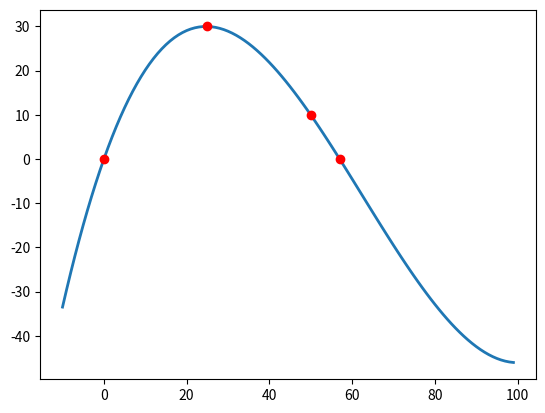

Reproduce this figure in Python.
import numpy as np
import matplotlib.pyplot as plt
import sys

def main():
	if len(sys.argv) == 1 or "-h" in sys.argv or "--help" in sys.argv:
		print("python lagrange.py <x1.y1> .. <x_k.y_k>")
		print("Example:")
		print("python lagrange.py 0.1 2.4 4.5 3.2")
	points = []
	for i in range(len(sys.argv)): 
		if i != 0: 
			points.append((int(sys.argv[i].split(".")[0]),int(sys.argv[i].split(".")[1]))) 

	points =[(0,0),(25,30),(50,10), (57,0)]
	P = lagrange(points)
	nr = 2
	print("(" + str(points[nr][0]) + ", " + str(points[nr][1]) +") P(" + str(points[nr][0]) +")= " +str(P(points[nr][0])))
	plot(P, points)

def plot(f, points):
	x = range(-10, 100)
	y = list(map(f, x))
	print(y)
	plt.plot( x, y, linewidth=2.0)
	x_list = []
	y_list = []
	for x_p, y_p in points:
		x_list.append(x_p)
		y_list.append(y_p)
	print(x_list)
	print(y_list)
	plt.plot(x_list, y_list,  'ro')

	plt.show()

def lagrange(points):
	def P(x):
		total = 0
		n = len(points)
		for i in range(n):
			xi, yi = points[i]
			
			def g(i, n):
				
				tot_mul = 1
				for j in range(n):
					if i == j:
						continue
					xj, yj = points[j]
					tot_mul *= (x - xj) / float(xi - xj)
					
				return tot_mul 

			total += yi * g(i, n)
		return total
	return P


if __name__ == "__main__":
	main()
